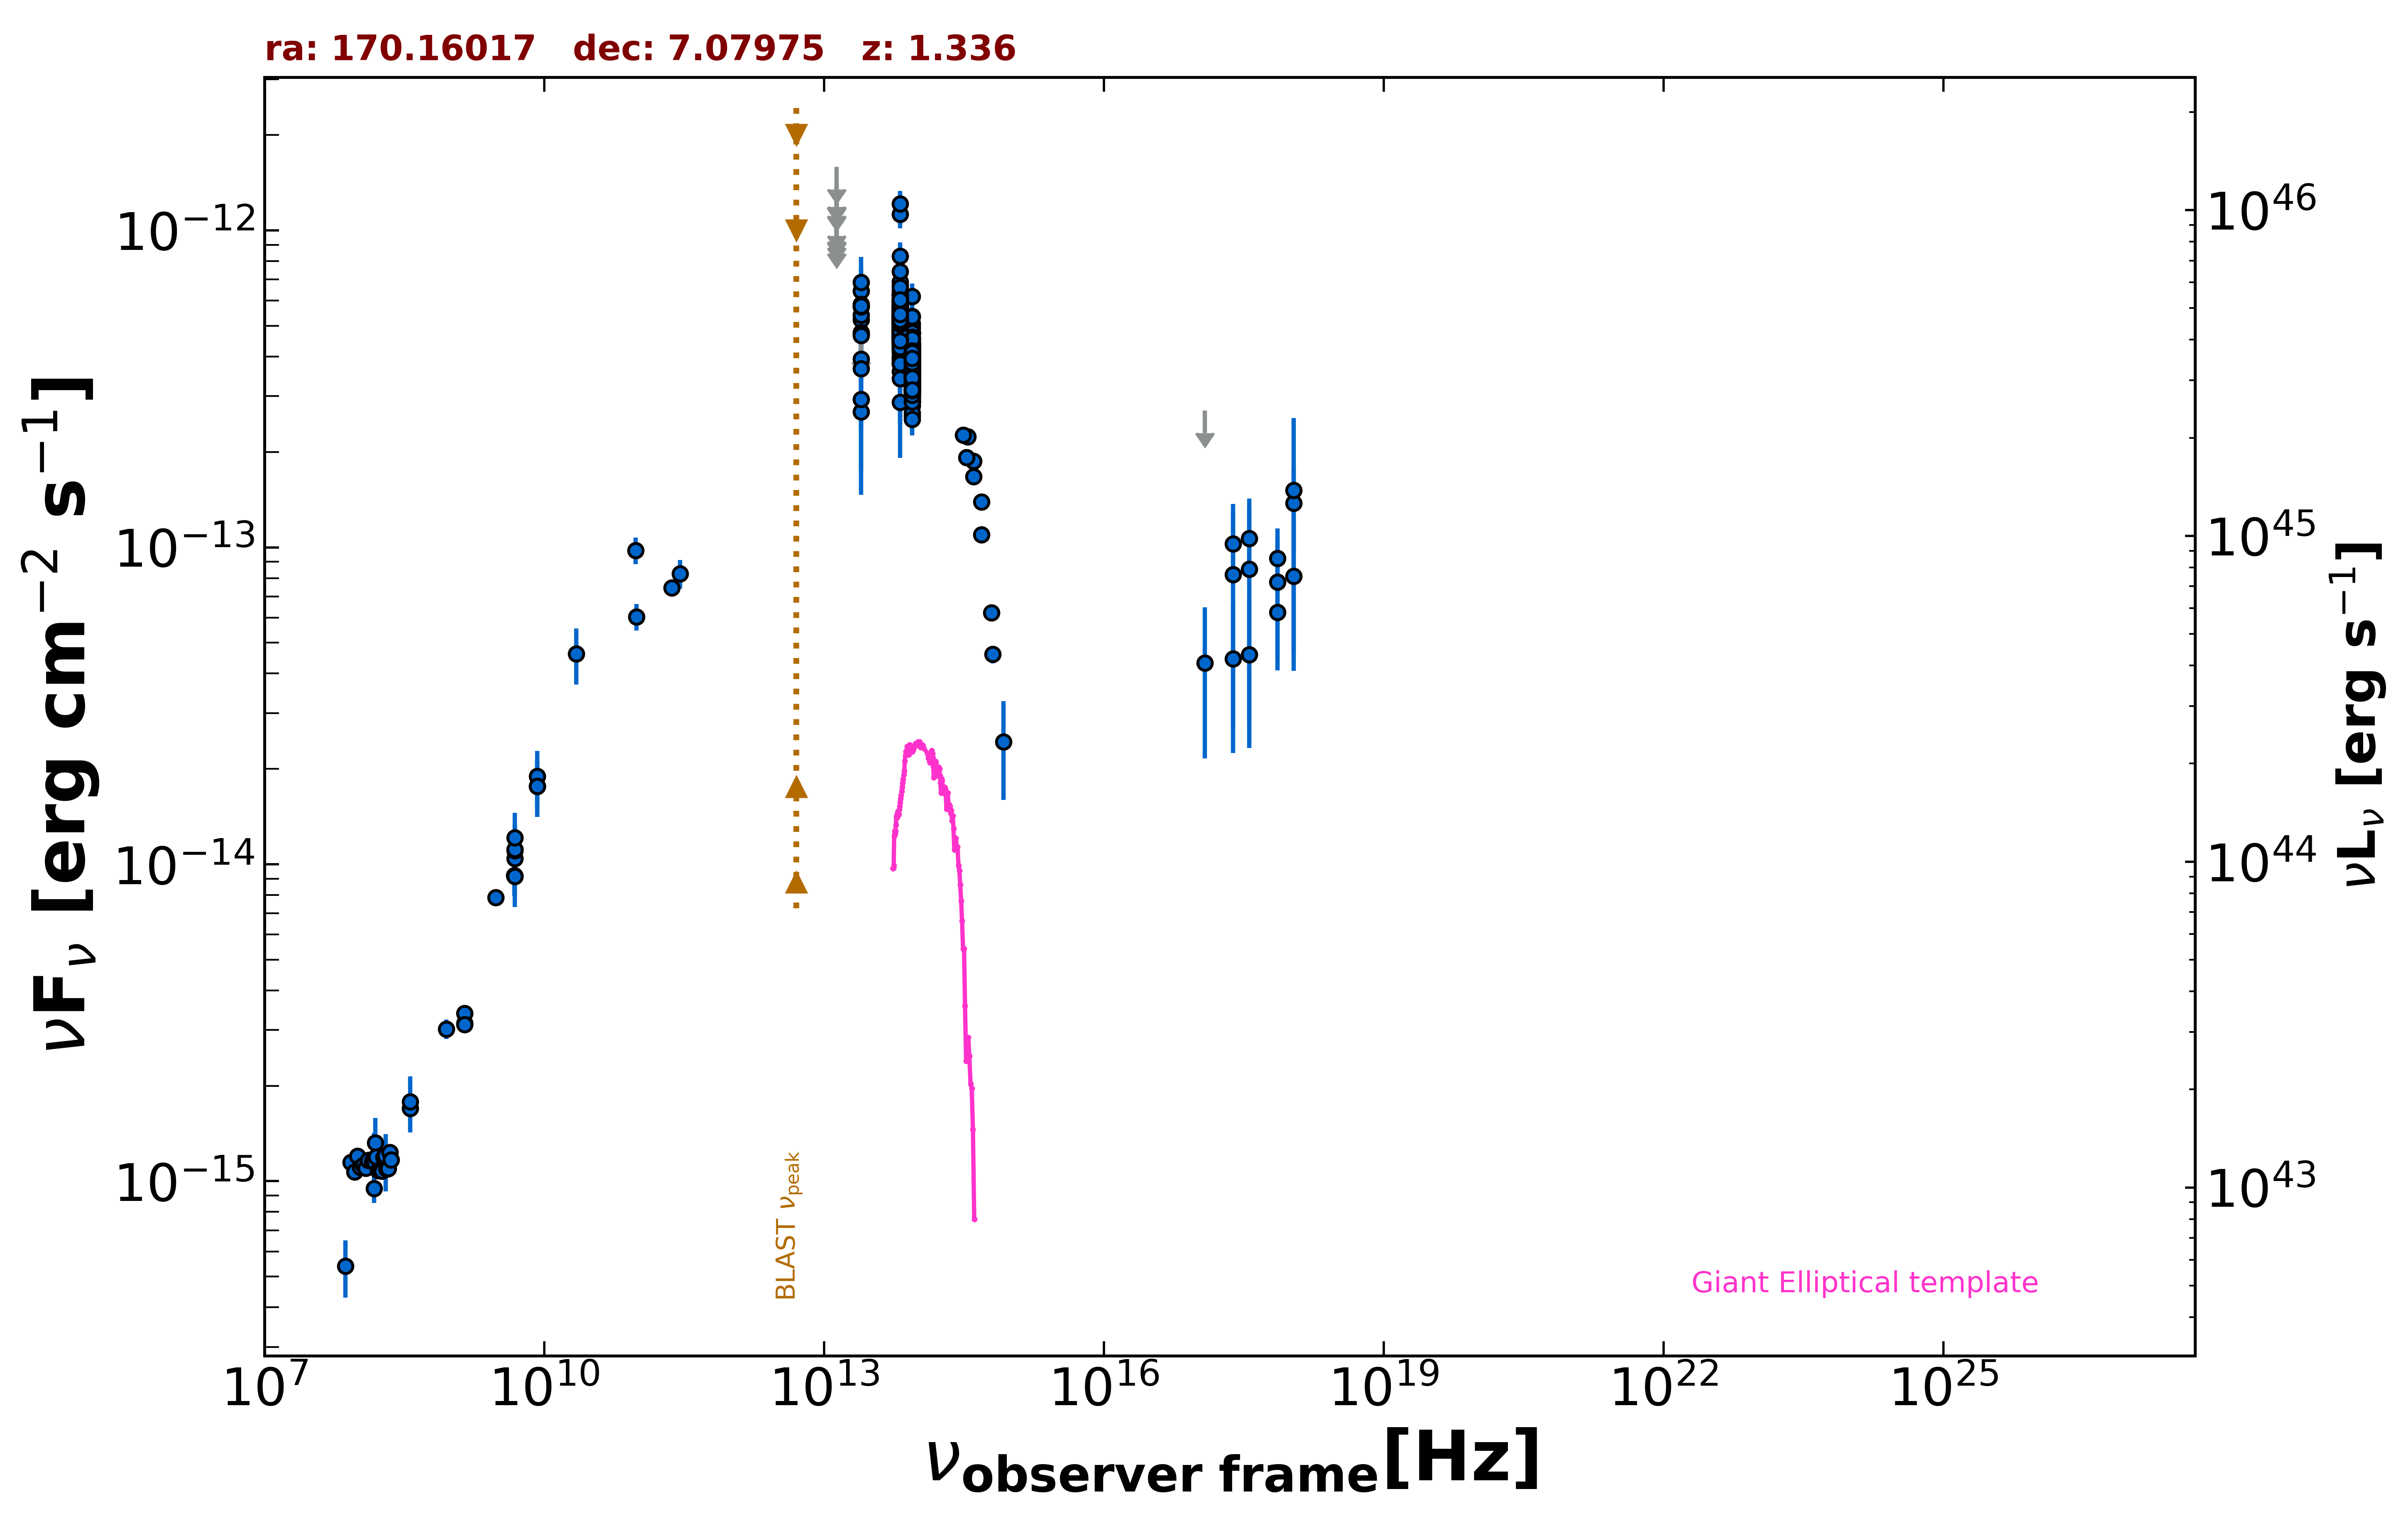

Data behind this chart, as committed beside it:
freq., flux, err_flux, MJD_start, MJD_end, flag, catalog, reference
1.400e+09, 3.148e-15, 2.000e-18, 55000, 55000, , FIRST, White et al. 1997  ApJ  475 479
1.400e+09, 3.384e-15, 1.020e-16, 55000, 55000, , NVSS, Condon et al. 1998  AJ  115  1693
8.870e+08, 3.024e-15, 2.165e-16, 55000, 55000, , RACS, Hale et al. 2021  PASA  38  e058
3.000e+09, 7.867e-15, 2.300e-17, 55000, 55000, , VLASSQL, Gordon et al. 2021  ApJS  255  30
2.418e+17, 1.025e-13, 2.484e-14, 55258, 57592, , 1OUSX, Giommi et al. in preparation
3.627e+17, 1.067e-13, 2.589e-14, 55258, 57592, , 1OUSX, Giommi et al. in preparation
7.253e+17, 9.230e-14, 1.651e-14, 55258, 57592, , 1OUSX, Giommi et al. in preparation
1.088e+18, 1.379e-13, 4.011e-14, 55258, 57592, , 1OUSX, Giommi et al. in preparation
1.500e+08, 9.478e-16, 9.495e-17, 55000, 55000, , TGSS150, Intema et al. 2017  A&A  598  A781
8.400e+09, 1.764e-14, 0.000e+00, 55000, 55000, , CRATES, Healey et al. 2007  ApJS  171  61
4.800e+09, 9.216e-15, 8.150e-16, 55000, 55000, , GB6, Gregory et al. 1996  ApJS  103  427
4.800e+09, 9.216e-15, 1.295e-15, 55000, 55000, , GB87, Gregory et al. 1992  VizieR  VIII/14/j20…
4.850e+09, 9.166e-15, 0.000e+00, 55000, 55000, , NORTH20, White and Becker  1992  ApJS  79  331
1.400e+09, 3.122e-15, 0.000e+00, 55000, 55000, , NORTH20, White and Becker  1992  ApJS  79  331
3.650e+08, 1.697e-15, 0.000e+00, 55000, 55000, , NORTH20, White and Becker  1992  ApJS  79  331
2.850e+11, 8.265e-14, 8.550e-15, 57017, 57017, , ALMA, Bonato et al. 2019  MNRAS  485  1188
9.506e+10, 9.791e-14, 9.495e-15, 57017, 57017, , ALMA, Bonato et al. 2019  MNRAS  485  1188
9.746e+10, 6.043e-14, 5.845e-15, 57285, 57285, , ALMA, Bonato et al. 2019  MNRAS  485  1188
2.330e+11, 7.456e-14, 4.660e-15, 57859, 57859, , ALMA, Bonato et al. 2019  MNRAS  485  1188
8.817e+13, 3.665e-13, 2.700e-15, 55000, 55000, , UNWISE, Schlafly et al. 2019  ApJS  240  30
6.517e+13, 5.019e-13, 4.450e-15, 55000, 55000, , UNWISE, Schlafly et al. 2019  ApJS  240  30
8.817e+13, 3.477e-13, 1.060e-14, 55000, 55000, , WISE, Wright et al. 2010  AJ  140  1868
6.517e+13, 5.256e-13, 1.500e-14, 55000, 55000, , WISE, Wright et al. 2010  AJ  140  1868
2.498e+13, 4.703e-13, 4.075e-14, 55000, 55000, , WISE, Wright et al. 2010  AJ  140  1868
1.363e+13, 5.561e-13, 1.599e-13, 55000, 55000, , WISE, Wright et al. 2010  AJ  140  1868
8.817e+13, 3.920e-13, 3.980e-14, 56813, 56813, , NEOWISE, Mainzer et al. 2014  ApJ  792  30
6.517e+13, 5.924e-13, 8.100e-14, 56813, 56813, , NEOWISE, Mainzer et al. 2014  ApJ  792  30
8.817e+13, 4.093e-13, 4.230e-14, 56813, 56813, , NEOWISE, Mainzer et al. 2014  ApJ  792  30
6.517e+13, 5.198e-13, 5.705e-14, 56813, 56813, , NEOWISE, Mainzer et al. 2014  ApJ  792  30
8.817e+13, 5.087e-13, 3.610e-14, 56813, 56813, , NEOWISE, Mainzer et al. 2014  ApJ  792  30
6.517e+13, 5.832e-13, 5.650e-14, 56813, 56813, , NEOWISE, Mainzer et al. 2014  ApJ  792  30
8.817e+13, 3.699e-13, 3.000e-14, 56813, 56813, , NEOWISE, Mainzer et al. 2014  ApJ  792  30
6.517e+13, 5.266e-13, 5.295e-14, 56813, 56813, , NEOWISE, Mainzer et al. 2014  ApJ  792  30
8.817e+13, 3.545e-13, 3.630e-14, 56813, 56813, , NEOWISE, Mainzer et al. 2014  ApJ  792  30
6.517e+13, 4.680e-13, 5.570e-14, 56813, 56813, , NEOWISE, Mainzer et al. 2014  ApJ  792  30
8.817e+13, 3.771e-13, 3.445e-14, 56813, 56813, , NEOWISE, Mainzer et al. 2014  ApJ  792  30
6.517e+13, 5.705e-13, 7.055e-14, 56813, 56813, , NEOWISE, Mainzer et al. 2014  ApJ  792  30
8.817e+13, 4.101e-13, 3.405e-14, 56813, 56813, , NEOWISE, Mainzer et al. 2014  ApJ  792  30
6.517e+13, 5.653e-13, 6.470e-14, 56813, 56813, , NEOWISE, Mainzer et al. 2014  ApJ  792  30
8.817e+13, 3.978e-13, 3.190e-14, 56813, 56813, , NEOWISE, Mainzer et al. 2014  ApJ  792  30
6.517e+13, 5.642e-13, 5.880e-14, 56813, 56813, , NEOWISE, Mainzer et al. 2014  ApJ  792  30
8.817e+13, 4.270e-13, 3.540e-14, 56813, 56813, , NEOWISE, Mainzer et al. 2014  ApJ  792  30
6.517e+13, 6.267e-13, 5.950e-14, 56813, 56813, , NEOWISE, Mainzer et al. 2014  ApJ  792  30
8.817e+13, 3.733e-13, 3.065e-14, 56813, 56813, , NEOWISE, Mainzer et al. 2014  ApJ  792  30
6.517e+13, 5.217e-13, 5.055e-14, 56813, 56813, , NEOWISE, Mainzer et al. 2014  ApJ  792  30
8.817e+13, 3.309e-13, 3.510e-14, 56813, 56813, , NEOWISE, Mainzer et al. 2014  ApJ  792  30
6.517e+13, 5.300e-13, 4.595e-14, 56813, 56813, , NEOWISE, Mainzer et al. 2014  ApJ  792  30
8.817e+13, 3.771e-13, 2.990e-14, 57367, 57367, , NEOWISE, Mainzer et al. 2014  ApJ  792  30
6.517e+13, 5.184e-13, 4.540e-14, 57367, 57367, , NEOWISE, Mainzer et al. 2014  ApJ  792  30
8.817e+13, 4.188e-13, 2.820e-14, 57367, 57367, , NEOWISE, Mainzer et al. 2014  ApJ  792  30
6.517e+13, 5.632e-13, 4.050e-14, 57367, 57367, , NEOWISE, Mainzer et al. 2014  ApJ  792  30
8.817e+13, 3.733e-13, 3.100e-14, 57368, 57368, , NEOWISE, Mainzer et al. 2014  ApJ  792  30
6.517e+13, 5.627e-13, 4.095e-14, 57368, 57368, , NEOWISE, Mainzer et al. 2014  ApJ  792  30
8.817e+13, 3.802e-13, 2.765e-14, 57367, 57367, , NEOWISE, Mainzer et al. 2014  ApJ  792  30
6.517e+13, 5.241e-13, 5.080e-14, 57367, 57367, , NEOWISE, Mainzer et al. 2014  ApJ  792  30
8.817e+13, 3.116e-13, 2.700e-14, 57368, 57368, , NEOWISE, Mainzer et al. 2014  ApJ  792  30
6.517e+13, 4.987e-13, 4.460e-14, 57368, 57368, , NEOWISE, Mainzer et al. 2014  ApJ  792  30
8.817e+13, 4.921e-13, 3.400e-14, 57368, 57368, , NEOWISE, Mainzer et al. 2014  ApJ  792  30
6.517e+13, 5.957e-13, 5.495e-14, 57368, 57368, , NEOWISE, Mainzer et al. 2014  ApJ  792  30
8.817e+13, 4.185e-13, 2.815e-14, 57368, 57368, , NEOWISE, Mainzer et al. 2014  ApJ  792  30
... 550 more rows
